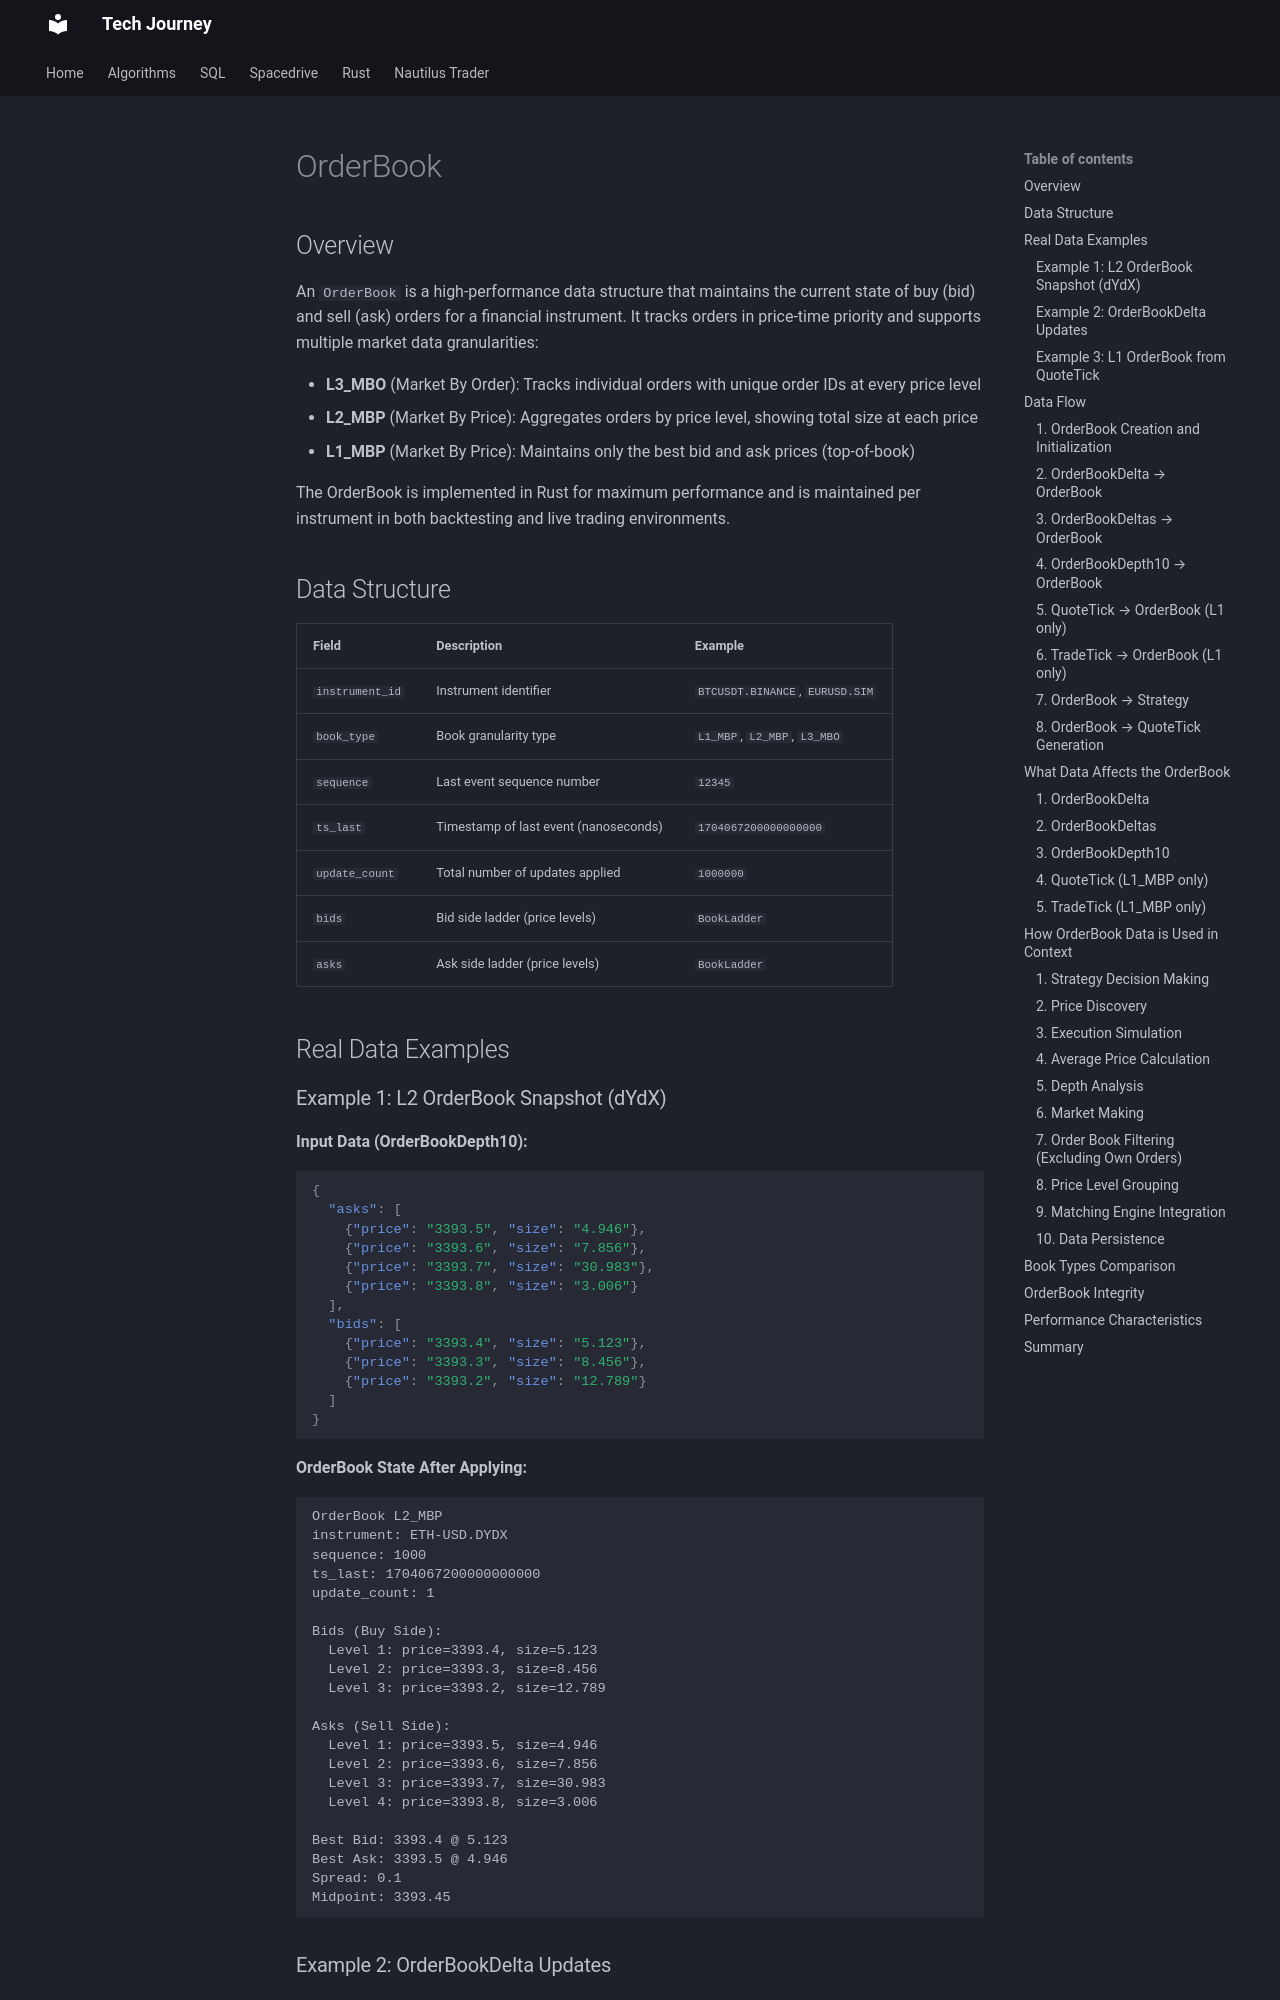

repository: hungknow/tech-journey · page: design/trading/order_book/index.html · generator: mkdocs

# OrderBook

## Overview

An `OrderBook` is a high-performance data structure that maintains the current state of buy (bid) and sell (ask) orders for a financial instrument. It tracks orders in price-time priority and supports multiple market data granularities:

- **L3_MBO** (Market By Order): Tracks individual orders with unique order IDs at every price level
- **L2_MBP** (Market By Price): Aggregates orders by price level, showing total size at each price
- **L1_MBP** (Market By Price): Maintains only the best bid and ask prices (top-of-book)

The OrderBook is implemented in Rust for maximum performance and is maintained per instrument in both backtesting and live trading environments.

## Data Structure

| Field | Description | Example |
|-------|-------------|---------|
| `instrument_id` | Instrument identifier | `BTCUSDT.BINANCE`, `EURUSD.SIM` |
| `book_type` | Book granularity type | `L1_MBP`, `L2_MBP`, `L3_MBO` |
| `sequence` | Last event sequence number | `12345` |
| `ts_last` | Timestamp of last event (nanoseconds) | `1704067200000000000` |
| `update_count` | Total number of updates applied | `1000000` |
| `bids` | Bid side ladder (price levels) | `BookLadder` |
| `asks` | Ask side ladder (price levels) | `BookLadder` |

## Real Data Examples

### Example 1: L2 OrderBook Snapshot (dYdX)

**Input Data (OrderBookDepth10):**
```json
{
  "asks": [
    {"price": "3393.5", "size": "4.946"},
    {"price": "3393.6", "size": "7.856"},
    {"price": "3393.7", "size": "30.983"},
    {"price": "3393.8", "size": "3.006"}
  ],
  "bids": [
    {"price": "3393.4", "size": "5.123"},
    {"price": "3393.3", "size": "8.456"},
    {"price": "3393.2", "size": "12.789"}
  ]
}
```

**OrderBook State After Applying:**
```
OrderBook L2_MBP
instrument: ETH-USD.DYDX
sequence: 1000
ts_last: 1704067200000000000
update_count: 1

Bids (Buy Side):
  Level 1: price=3393.4, size=5.123
  Level 2: price=3393.3, size=8.456
  Level 3: price=3393.2, size=12.789

Asks (Sell Side):
  Level 1: price=3393.5, size=4.946
  Level 2: price=3393.6, size=7.856
  Level 3: price=3393.7, size=30.983
  Level 4: price=3393.8, size=3.006

Best Bid: 3393.4 @ 5.123
Best Ask: 3393.5 @ 4.946
Spread: 0.1
Midpoint: 3393.45
```
